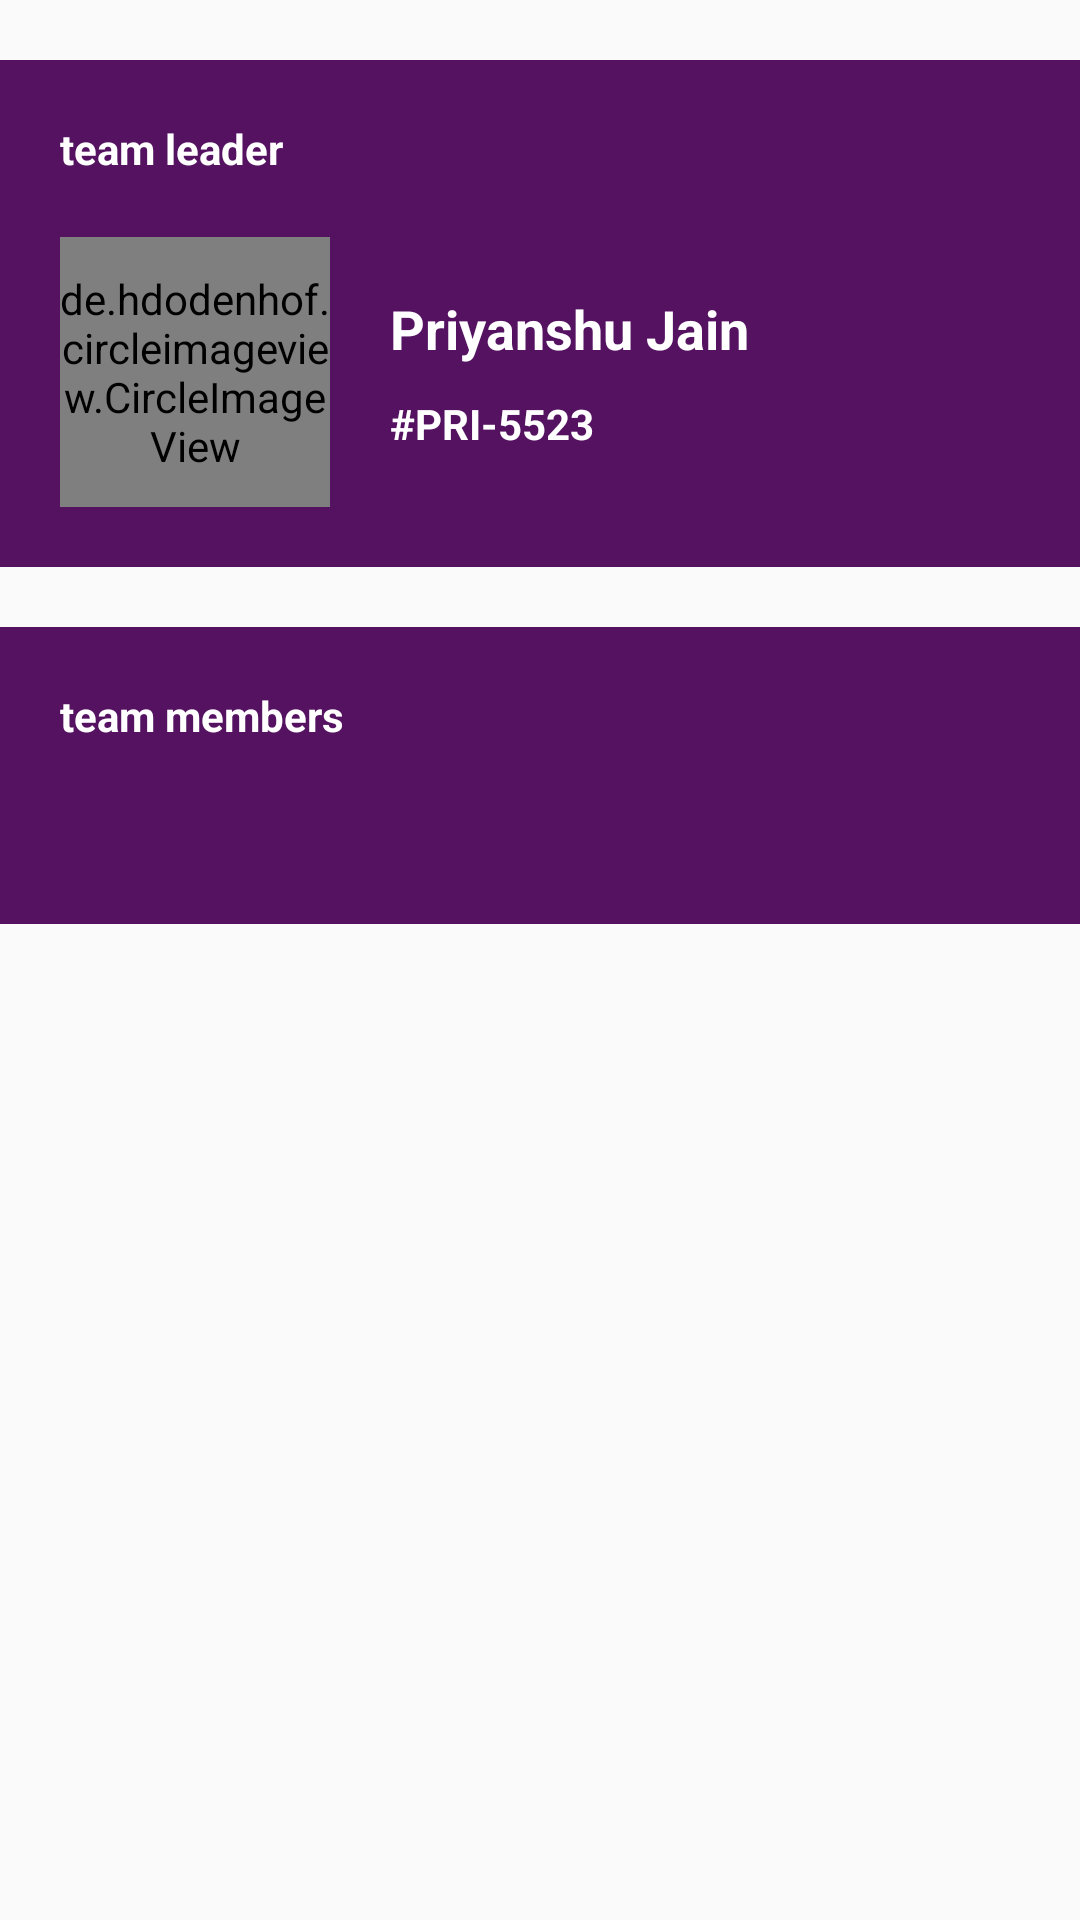

Layout XML and referenced resources for this Android screen:
<!-- AndroidManifest.xml: application theme AppTheme -->
<!-- res/layout/fragment_team.xml -->
<?xml version="1.0" encoding="utf-8"?>
<LinearLayout xmlns:android="http://schemas.android.com/apk/res/android"
    android:layout_width="match_parent"
    android:layout_height="match_parent"
    android:orientation="vertical">

    <LinearLayout
        android:layout_width="match_parent"
        android:layout_height="wrap_content"
        android:layout_marginTop="20dp"
        android:background="@color/colorPrimary"
        android:orientation="vertical"
        android:padding="20dp">

        <TextView
            style="@style/textDescriptionBold"
            android:layout_width="match_parent"
            android:layout_height="wrap_content"
            android:text="team leader" />
        <RelativeLayout
            android:layout_marginTop="20dp"
            android:layout_width="match_parent"
            android:layout_height="90dp">
            <de.hdodenhof.circleimageview.CircleImageView
                xmlns:app="http://schemas.android.com/apk/res-auto"
                android:id="@+id/profile_image"
                android:layout_width="90dp"
                android:layout_height="90dp"
                android:src="@drawable/logo"
                app:civ_border_width="0dp"
                app:civ_border_color="#ffff" />
            <LinearLayout
                android:gravity="center_vertical"
                android:layout_marginLeft="20dp"
                android:layout_toRightOf="@+id/profile_image"
                android:layout_width="match_parent"
                android:layout_height="match_parent"
                android:orientation="vertical">
                <TextView
                    android:singleLine="true"
                    android:layout_width="wrap_content"
                    android:layout_height="wrap_content"
                    android:id="@+id/leader_name"
                    android:text="Priyanshu Jain"
                    style="@style/textBold"
                    android:layout_marginBottom="10dp"/>
                <TextView
                    android:singleLine="true"
                    android:layout_width="match_parent"
                    android:layout_height="wrap_content"
                    android:text="#PRI-5523"
                    style="@style/textDescriptionBold"
                    android:id="@+id/leader_code"/>
            </LinearLayout>
        </RelativeLayout>
    </LinearLayout>

    <LinearLayout
        android:layout_width="match_parent"
        android:layout_height="wrap_content"
        android:layout_marginTop="20dp"
        android:background="@color/colorPrimary"
        android:orientation="vertical"
        android:padding="20dp">

        <TextView
            style="@style/textDescriptionBold"
            android:layout_width="match_parent"
            android:layout_height="wrap_content"
            android:text="team members" />

        <androidx.recyclerview.widget.RecyclerView
            android:id="@+id/teamRecycler"
            android:layout_width="match_parent"
            android:layout_height="wrap_content"
            android:layout_marginTop="20dp"
            android:layout_marginBottom="20dp"></androidx.recyclerview.widget.RecyclerView>
    </LinearLayout>

</LinearLayout>
<!-- resources referenced by this layout -->
<resources>
  <color name="colorPrimary">#541261</color>
  <style name="textBold">
          <item name="android:textColor">@color/white</item>
          <item name="android:textSize">18sp</item>
          <item name="android:textStyle">bold</item>
      </style>
  <style name="textDescriptionBold">
          <item name="android:textColor">@color/white</item>
          <item name="android:textSize">14sp</item>
          <item name="android:textStyle">bold</item>
      </style>
  <style name="AppTheme" parent="Theme.AppCompat.Light.NoActionBar">
          
          <item name="colorPrimary">@color/colorPrimary</item>
          <item name="colorPrimaryDark">@color/colorPrimaryDark</item>
          <item name="colorAccent">@color/colorAccent</item>
      </style>
  <color name="white">#ffff</color>
  <color name="colorPrimaryDark">#541261</color>
  <color name="colorAccent">#17224d</color>
</resources>
